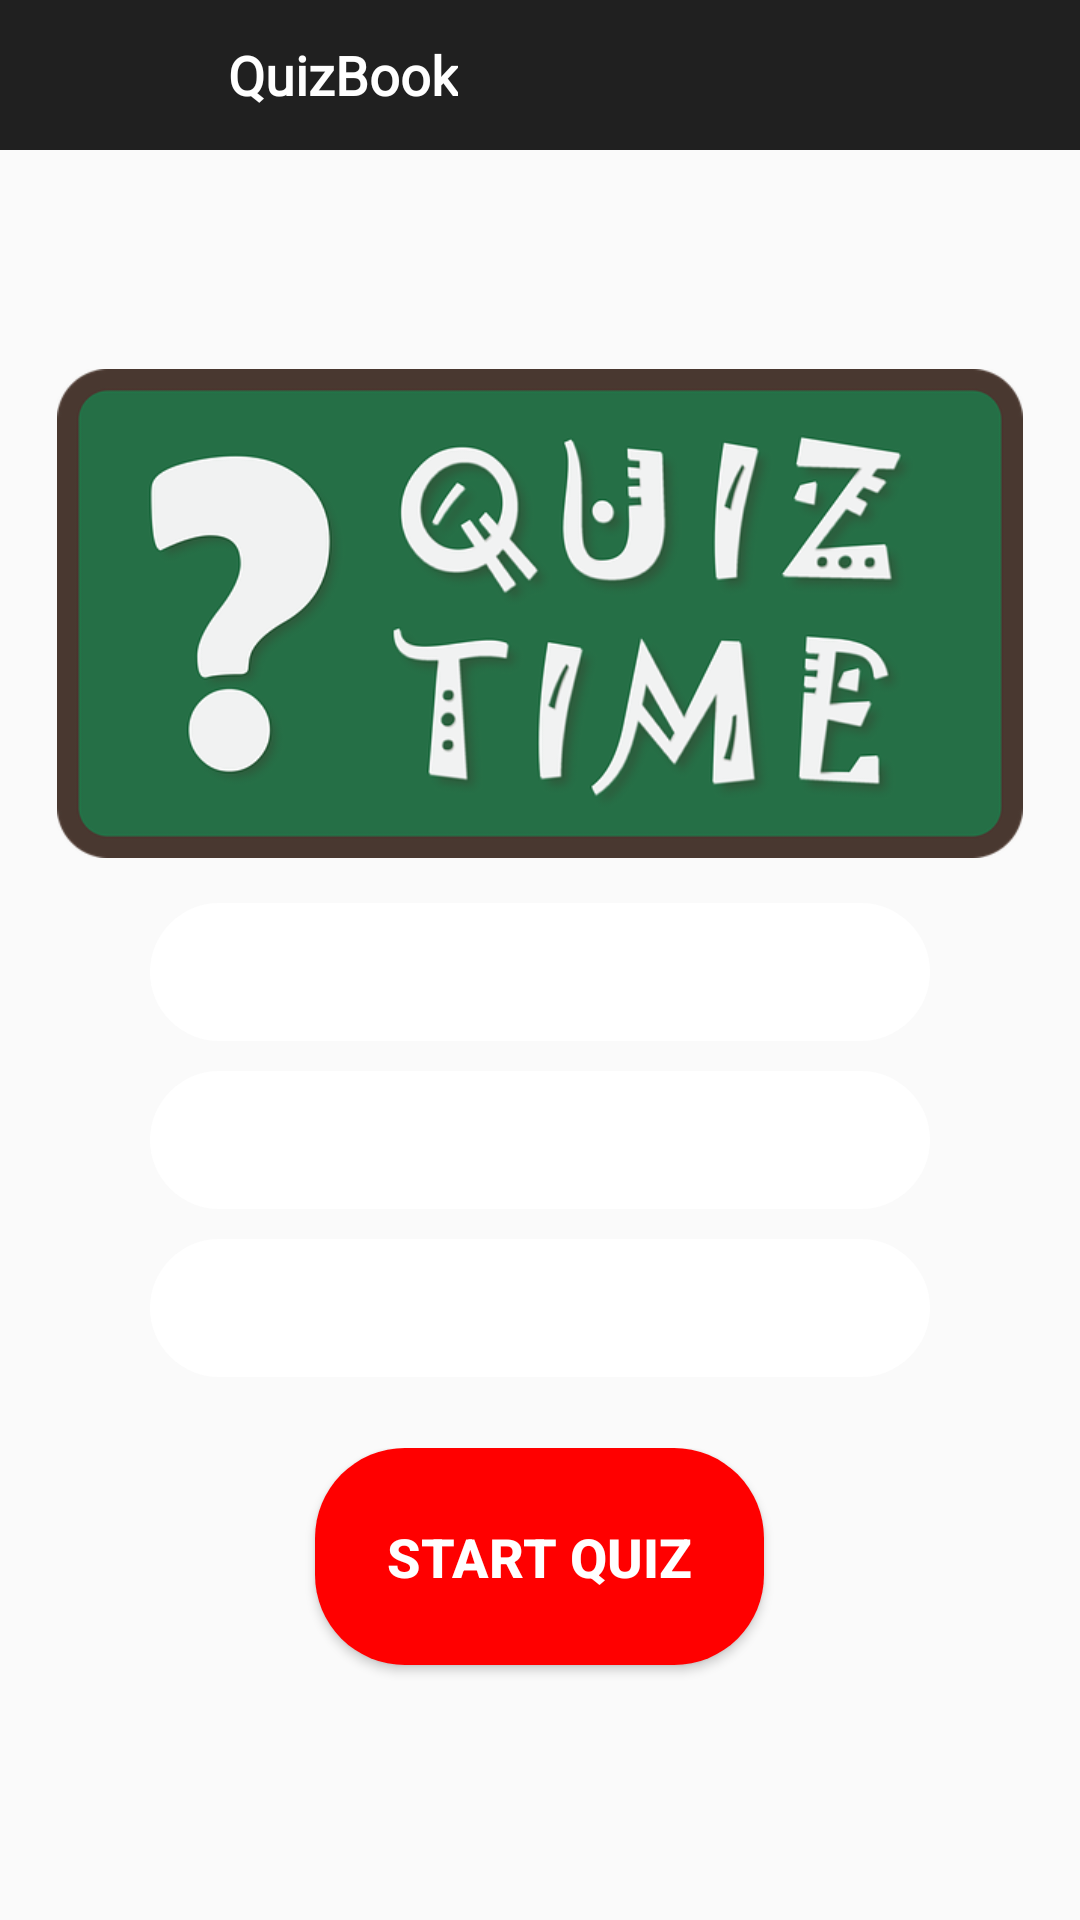

Reconstruct the res/layout file that produces this screen, plus the resources it refers to.
<!-- AndroidManifest.xml: application theme Theme.Quiz -->
<!-- res/layout/activity_specifications.xml -->
<?xml version="1.0" encoding="utf-8"?>
<LinearLayout
    xmlns:android="http://schemas.android.com/apk/res/android"
    xmlns:app="http://schemas.android.com/apk/res-auto"
    xmlns:tools="http://schemas.android.com/tools"
    android:layout_width="match_parent"
    android:layout_height="match_parent"
    android:orientation="vertical"
    android:background="@drawable/vocabbg"
    tools:context=".SpecificationsActivity">

    <include layout="@layout/toolbar"/>

    <LinearLayout
        android:layout_width="wrap_content"
        android:layout_height="0dp"
        android:orientation="vertical"
        android:layout_gravity="center"
        android:gravity="bottom"
        android:layout_weight="30">


    <ImageView
        android:id="@+id/imageView"
        android:layout_width="330dp"
        android:layout_height="163dp"
        android:layout_gravity="center"
        android:layout_marginTop="20dp"
        app:srcCompat="@drawable/quiztime" />

    </LinearLayout>

    <LinearLayout
        android:layout_width="match_parent"
        android:layout_height="0dp"
        android:layout_gravity="center"
        android:layout_weight="25"
        android:orientation="vertical">

        <Spinner
            android:id="@+id/QuestionNumberSpinner"
            android:layout_width="match_parent"
            android:layout_height="46dp"
            android:layout_marginStart="50dp"
            android:layout_marginTop="15dp"
            android:layout_marginEnd="50dp"
            android:background="@drawable/signinbutton"
            app:layout_constraintEnd_toEndOf="parent"
            app:layout_constraintStart_toStartOf="parent"
            app:layout_constraintTop_toBottomOf="@+id/imageView" />

        <Spinner
            android:id="@+id/dlSpinner"
            android:layout_width="match_parent"
            android:layout_height="46dp"
            android:layout_marginStart="50dp"
            android:layout_marginTop="10dp"
            android:layout_marginEnd="50dp"
            android:background="@drawable/signinbutton"
            app:layout_constraintEnd_toEndOf="parent"
            app:layout_constraintStart_toStartOf="parent"
            app:layout_constraintTop_toBottomOf="@+id/QuestionNumberSpinner" />

        <Spinner
            android:id="@+id/typeSpinner"
            android:layout_width="match_parent"
            android:layout_height="46dp"
            android:layout_marginStart="50dp"
            android:layout_marginTop="10dp"
            android:layout_marginEnd="50dp"
            android:background="@drawable/signinbutton"
            app:layout_constraintEnd_toEndOf="parent"
            app:layout_constraintStart_toStartOf="parent"
            app:layout_constraintTop_toBottomOf="@+id/dlSpinner" />


    </LinearLayout>


    <LinearLayout
        android:layout_width="match_parent"
        android:layout_height="0dp"
        android:layout_weight="20"
        android:orientation="vertical">
    <Button
        android:id="@+id/startButton"
        android:layout_width="wrap_content"
        android:layout_height="wrap_content"
        android:layout_gravity="center"
        android:background="@drawable/start_button"
        android:padding="24dp"
        android:text="start quiz"
        android:textColor="@color/white"
        android:textSize="18sp"
        android:textStyle="bold"
        app:layout_constraintEnd_toEndOf="parent"
        app:layout_constraintHorizontal_bias="0.5"
        app:layout_constraintStart_toStartOf="parent"
        app:layout_constraintTop_toBottomOf="@+id/typeSpinner" />

    </LinearLayout>
</LinearLayout>
<!-- res/layout/toolbar.xml (included above) -->
<?xml version="1.0" encoding="utf-8"?>
<androidx.appcompat.widget.Toolbar
    xmlns:android="http://schemas.android.com/apk/res/android"
    android:layout_width="match_parent"
    android:id="@+id/toolbar"
    android:layout_height="50dp"
    android:background="#202020">

    <LinearLayout
        android:layout_width="match_parent"
        android:layout_height="match_parent"
        android:orientation="horizontal">

    <ImageView
        android:id="@+id/back"
        style="@style/Widget.AppCompat.Button.Borderless"
        android:layout_width="60dp"
        android:layout_height="50dp"
        android:scaleType="fitStart"
        android:src="@drawable/back" />

        <TextView
            android:layout_width="wrap_content"
            android:layout_height="wrap_content"
            android:layout_gravity="center"
            android:text="QuizBook"
            android:fontFamily="@font/coin"
            android:textColor="@color/white"
            android:textSize="18sp"
            android:textStyle="bold" />

    </LinearLayout>


</androidx.appcompat.widget.Toolbar>
<!-- resources referenced by this layout -->
<resources>
  <color name="white">#FFFFFFFF</color>
  <!-- drawable quiztime: png bitmap (drawable, 87060 bytes) -->
  <!-- drawable signinbutton (drawable) -->
  <?xml version="1.0" encoding="utf-8"?>
  <shape
      xmlns:android="http://schemas.android.com/apk/res/android">
      <corners android:radius="50dp"/>
      <solid android:color="#FFFFFF"/>
  </shape>
  <!-- drawable start_button (drawable) -->
  <?xml version="1.0" encoding="utf-8"?>
  <shape
      xmlns:android="http://schemas.android.com/apk/res/android">
      <corners android:radius="30dp"/>
      <solid android:color="#FF0000"/>
  </shape>
  <style name="Theme.Quiz" parent="Theme.AppCompat.Light.NoActionBar">
          
          <item name="colorPrimary">@color/purple_500</item>
          <item name="colorPrimaryVariant">@color/purple_700</item>
          <item name="colorOnPrimary">@color/white</item>
          
          <item name="colorSecondary">@color/teal_200</item>
          <item name="colorSecondaryVariant">@color/teal_700</item>
          <item name="colorOnSecondary">@color/black</item>
          
          <item name="android:statusBarColor" tools:targetApi="l">?attr/colorPrimaryVariant</item>
          
      </style>
  <color name="purple_500">#000000</color>
  <color name="purple_700">#000000</color>
  <color name="teal_200">#FF03DAC5</color>
  <color name="teal_700">#FF018786</color>
  <color name="black">#FF000000</color>
</resources>
